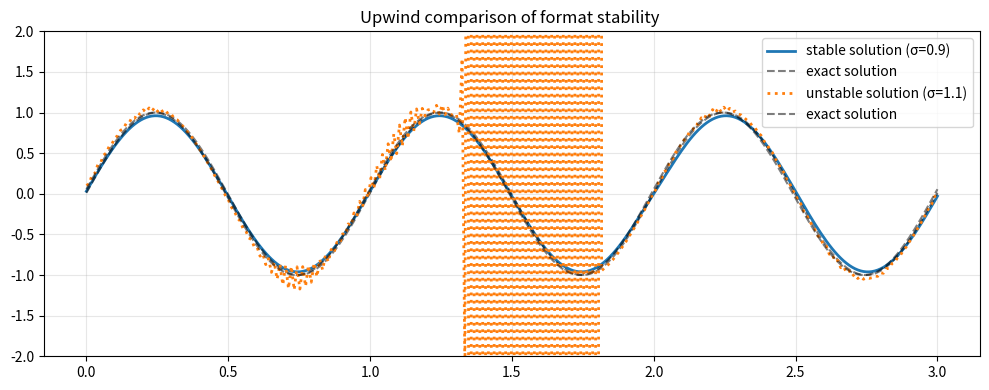
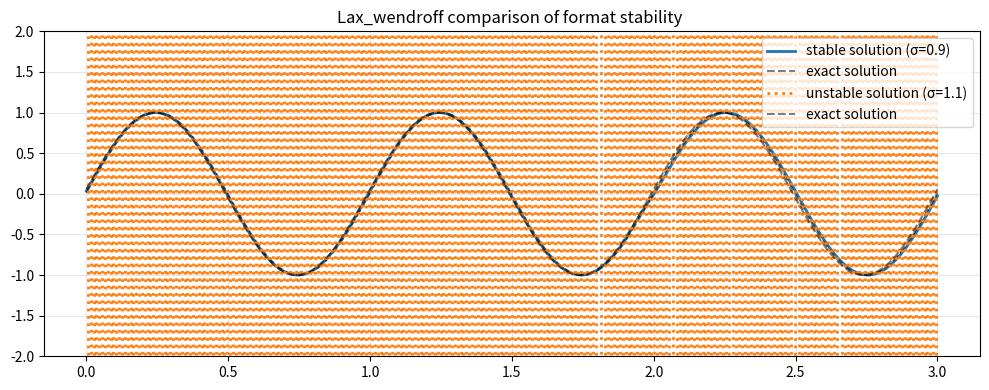
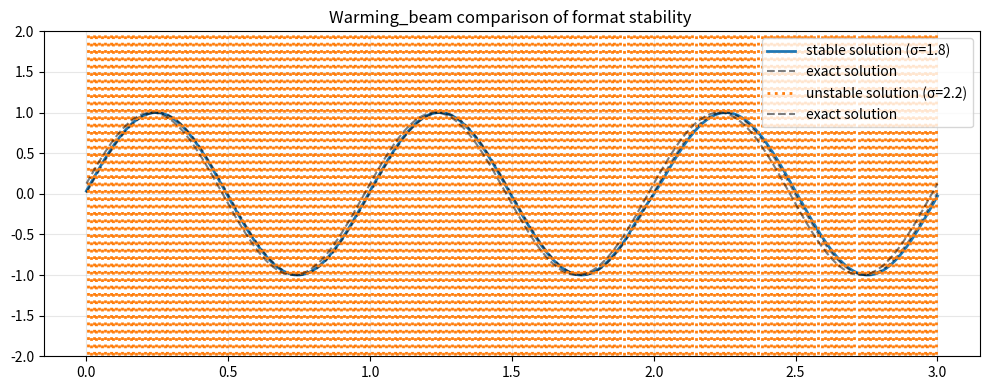
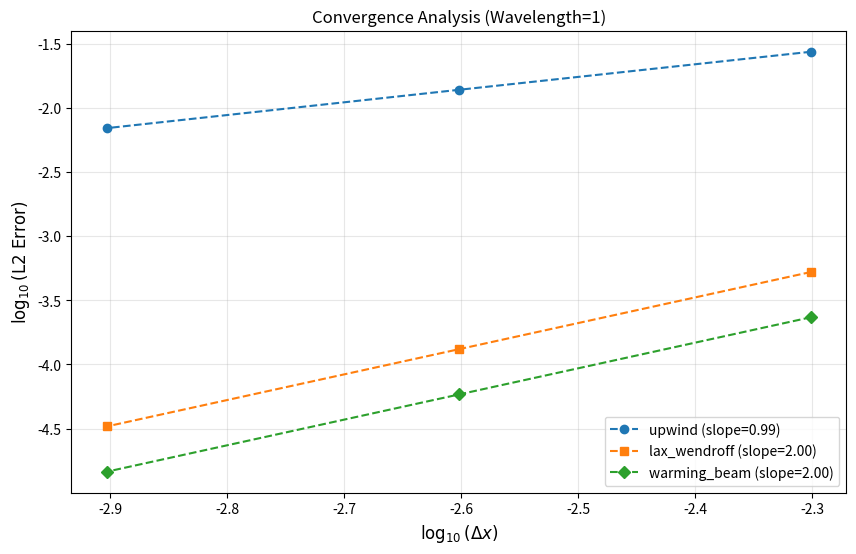
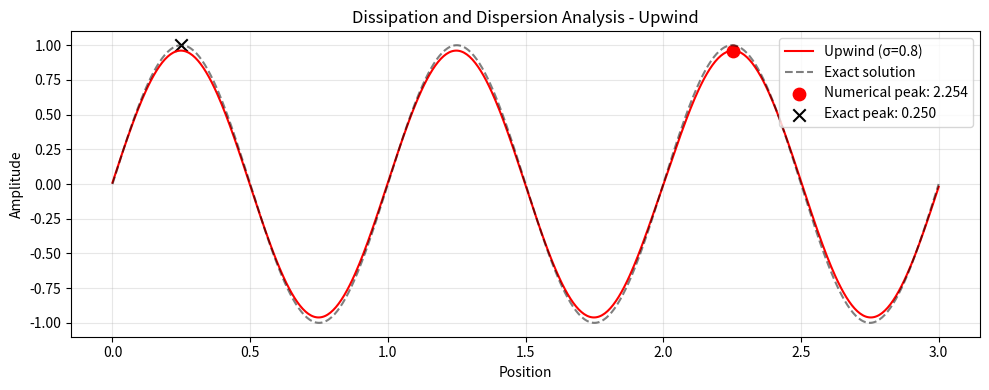
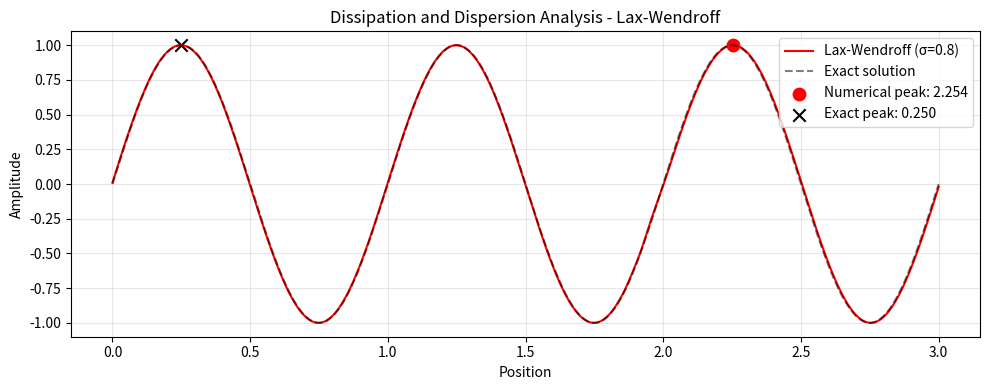
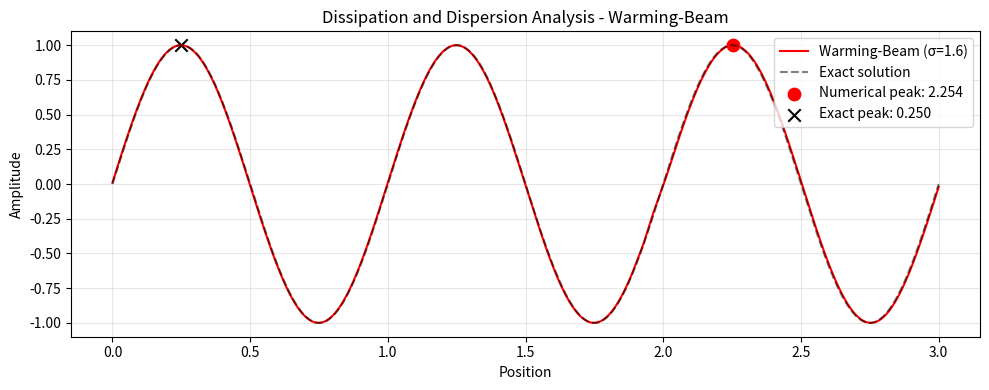

Source code (Python) for these figures, in order:
import numpy as np
import matplotlib.pyplot as plt

L = 3.0  # 空间域长度
T = 2.0  # 总模拟时间
nu = 1.0  # 波速

def upwind_solver(u, nt, dx, dt):
    """一阶迎风格式"""
    sigma = nu * dt / dx
    for _ in range(nt):
        u_new = u.copy()
        u_new[1:] = u[1:] - sigma * (u[1:] - u[:-1])
        u_new[0] = u[0] - sigma * (u[0] - u[-1])  # 周期边界
        u = u_new
    return u


def lax_wendroff_solver(u, nt, dx, dt):
    """Lax-Wendroff格式 (二阶)"""
    sigma = nu * dt / dx
    for _ in range(nt):
        u_new = u.copy()

        # 内部节点
        u_new[1:-1] = u[1:-1] - sigma * (u[2:] - u[:-2]) / 2 + sigma **2 * (u[2:] - 2 * u[1:-1] + u[:-2]) / 2
        # 周期边界处理
        u_new[0] = u[0] - sigma * (u[1] - u[-1]) / 2 + sigma **2 * (u[1] - 2 * u[0] + u[-1]) / 2
        u_new[-1] = u[-1] - sigma * (u[0] - u[-2]) / 2 + sigma **2 * (u[0] - 2 * u[-1] + u[-2]) / 2
        u = u_new
    return u


def warming_beam_solver(u, nt, dx, dt):
    """Warming-Beam格式 (三阶迎风)"""
    sigma = nu * dt / dx
    for _ in range(nt):
        u_new = u.copy()
        # 内部节点 (三阶离散)
        u_new[2:] = u[2:] -  sigma * (u[2:] - u[1:-1]) - 0.5 * sigma * (1 - sigma) * (u[2:] - 2 * u[1:-1] + u[:-2])
        # 边界处理 (一阶迎风)
        u_new[0] = u[0] - sigma * (u[0] - u[-1]) - 0.5 * sigma * (1 - sigma) * (u[0] - 2 * u[-1] + u[-2])
        u_new[1] = u[1] - sigma * (u[1] - u[0]) - 0.5 * sigma * (1 - sigma) * (u[1] - 2 * u[0] + u[-1])# 周期边界
        u = u_new
    return u



# 精确解
def exact_solution(x, t):
    return np.sin(2 * np.pi * (x - nu * t))



# 稳定性验证
def validate_stability():
    schemes = [
        {'name': 'upwind', 'stable_sigma': 0.9, 'unstable_sigma': 1.1},
        {'name': 'lax_wendroff', 'stable_sigma': 0.9, 'unstable_sigma': 1.1},
        {'name': 'warming_beam', 'stable_sigma': 1.8, 'unstable_sigma': 2.2}
    ]

    nx = 300
    dx = L / nx
    x = np.linspace(0, L, nx)
    u_initial = np.sin(2 * np.pi * x )

    for scheme in schemes:
        plt.figure(figsize=(10, 4))

        # 计算稳定和不稳定解
        for case, sigma in [('stable solution', scheme['stable_sigma']),
                            ('unstable solution', scheme['unstable_sigma'])]:
            dt = sigma * dx / nu
            nt = int(T / dt)

            # 选择求解器
            if scheme['name'] == 'upwind':
                u_num = upwind_solver(u_initial.copy(), nt, dx, dt)
            elif scheme['name'] == 'lax_wendroff':
                u_num = lax_wendroff_solver(u_initial.copy(), nt, dx, dt)
            elif scheme['name'] == 'warming_beam':
                u_num = warming_beam_solver(u_initial.copy(), nt, dx, dt)

            # 精确解计算
            t_final = nt * dt
            u_exact = exact_solution(x, t_final)

            # 绘制结果
            plt.plot(x, u_num,
                     linestyle='-' if case == 'stable solution' else ':',
                     linewidth=2,
                     label=f'{case} (σ={sigma})')
            plt.plot(x, u_exact, 'k--', alpha=0.5, label='exact solution')

        plt.ylim(-2, 2)  # 扩大坐标范围显示不稳定震荡
        plt.title(f"{scheme['name'].capitalize()} comparison of format stability ")
        plt.legend()
        plt.grid(True, alpha=0.3)
        plt.tight_layout()
        # 添加PDF保存
        plt.savefig(f"{scheme['name']}_stability.pdf", bbox_inches='tight', dpi=300)
        plt.close()
    plt.show()
# 精度验证
def validate_convergence():
    plt.figure(figsize=(10, 6))
    nx_list = [150, 300, 600, 1200, 2400]  # 细化网格
    markers = ['o', 's', 'D', '^', 'v']
    colors = ['#1f77b4', '#ff7f0e', '#2ca02c', '#d62728', '#9467bd']
    schemes = ['upwind', 'lax_wendroff', 'warming_beam']

    # 定义各格式的CFL数
    sigma_dict = {
        'upwind': 0.8,  # σ < 1
        'lax_wendroff': 0.8,  # σ < 1
        'warming_beam': 1.8  # σ < 2
    }

    for idx, scheme in enumerate(schemes):
        errors = []
        dx_list = []
        sigma = sigma_dict[scheme]

        for nx in nx_list:
            dx = L / nx
            dt = sigma * dx / nu  # 保持CFL数恒定
            nt = int(T / dt)
            x = np.linspace(0, L, nx, endpoint=False)

            u_initial = np.sin(2 * np.pi * x)

            # 计算数值解
            if scheme == 'upwind':
                u_num = upwind_solver(u_initial.copy(), nt, dx, dt)
            elif scheme == 'lax_wendroff':
                u_num = lax_wendroff_solver(u_initial.copy(), nt, dx, dt)
            elif scheme == 'warming_beam':
                u_num = warming_beam_solver(u_initial.copy(), nt, dx, dt)

            # 精确解 (波长为1)
            t_final = nt * dt
            x_exact = (x - nu * t_final) % L  # 周期边界处理
            u_exact = np.sin(2 * np.pi * x_exact)  # 波长=1

            # 计算L2误差
            error = np.sqrt(np.mean((u_num - u_exact) ** 2))
            errors.append(error)
            dx_list.append(dx)

        # 收敛阶拟合 (使用后三个网格点)
        log_dx = np.log10(dx_list[-3:])
        log_err = np.log10(errors[-3:])
        coeffs = np.polyfit(log_dx, log_err, 1)

        plt.plot(log_dx, log_err,
                 marker=markers[idx], color=colors[idx], linestyle='--',
                 label=f'{scheme} (slope={coeffs[0]:.2f})')

    plt.xlabel(r'$\log_{10}(\Delta x)$', fontsize=12)
    plt.ylabel(r'$\log_{10}(\mathrm{L2\ Error})$', fontsize=12)
    plt.title('Convergence Analysis (Wavelength=1)')
    plt.legend()
    plt.grid(True, alpha=0.3)
    plt.savefig("convergence_analysis.pdf", bbox_inches='tight', dpi=300)
    plt.close()


# 耗散与相位分析

def analyze_dissipation_phase():
    nx = 600
    dx = L / nx
    x = np.linspace(0, L, nx)
    u_initial = np.sin(2 * np.pi * x)

    # 定义格式及其参数
    schemes = [
        ('Upwind', upwind_solver, 0.8),
        ('Lax-Wendroff', lax_wendroff_solver, 0.8),
        ('Warming-Beam', warming_beam_solver, 1.6)
    ]

    for scheme_name, solver, sigma in schemes:
        # 计算时间步
        dt = sigma * dx / nu
        nt = int(T / dt)

        # 计算数值解
        u_num = solver(u_initial.copy(), nt, dx, dt)
        u_exact = exact_solution(x, nt * dt)

        # 耗散分析
        amplitude_num = (u_num.max() - u_num.min()) / 2
        amplitude_loss = 1 - amplitude_num

        # 相位分析
        peak_num = x[np.argmax(u_num)]
        x_exact_peak = x[np.argmax(u_exact)]
        phase_diff = (peak_num - x_exact_peak) % 1

        print(f"\n{scheme_name} analysis result:")
        print(f"amplitude damping factor: {amplitude_loss:.4%}")
        if phase_diff > 0:
            print(f"Phase lead: {abs(phase_diff):.4%}wave length")
        elif phase_diff < 0:
            print(f"Phase lag: {abs(phase_diff):.4%}wave length")
        else:
            print("Phase synchronization")

        # 可视化
        plt.figure(figsize=(10, 4))
        plt.plot(x, u_num, 'r-', label=f'{scheme_name} (σ={sigma})')
        plt.plot(x, u_exact, 'k--', alpha=0.5, label='Exact solution')
        plt.scatter(peak_num, u_num.max(), c='r', s=80,
                    label=f'Numerical peak: {peak_num:.3f}')
        plt.scatter(x_exact_peak, 1.0, c='k', s=80, marker='x',
                    label=f'Exact peak: {x_exact_peak:.3f}')
        plt.title(f"Dissipation and Dispersion Analysis - {scheme_name}")
        plt.xlabel("Position")
        plt.ylabel("Amplitude")
        plt.legend()
        plt.grid(True, alpha=0.3)
        plt.tight_layout()
        # 添加PDF保存
        plt.savefig(f"{scheme_name.lower()}_dissipation_phase.pdf", bbox_inches='tight', dpi=300)
        plt.close()
    plt.show()

# 执行所有验证

validate_stability()
validate_convergence()
analyze_dissipation_phase()
plt.show()
